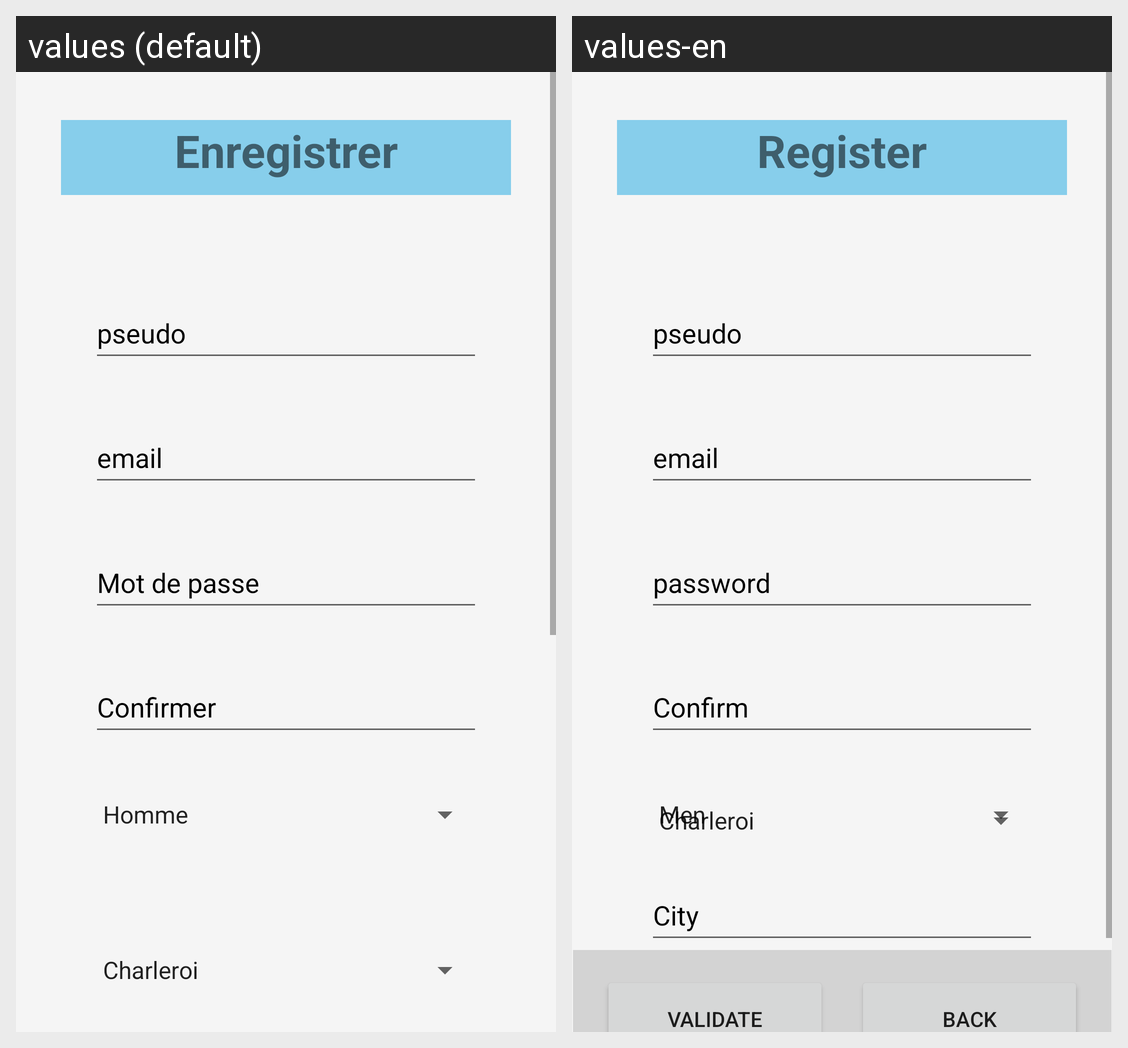

Translations of the strings shown on this Android screen, per locale in the grid:
Android screen res/layout/activity_register.xml rendered under 2 locales, left to right: values (default), values-en. Device: Nexus 5 (rendered at 1080×1920; each locale shown at half size, 540×960, under a caption strip naming it); theme Theme.ProjectForum.
Strings drawn on this screen, with the default value and each locale's value (text and hints the layout hard-codes, and strings that could not be matched under every locale, appear in the picture but are not listed):

registerName
  values: Enregistrer
  values-en: Register

pseudoName
  values: pseudo
  values-en: pseudo

emailName
  values: email
  values-en: email

passwordName
  values: Mot de passe
  values-en: password

confirmName
  values: Confirmer
  values-en: Confirm
